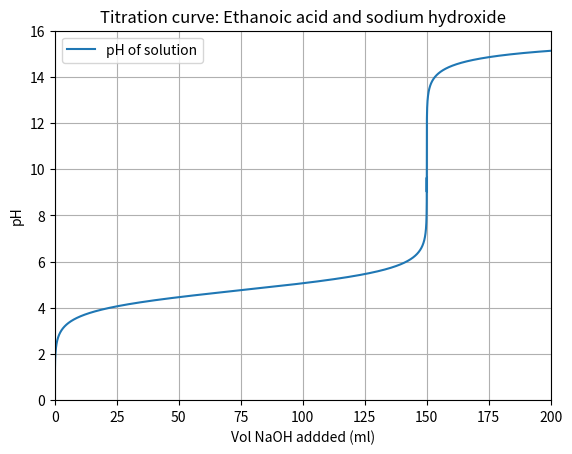

Generate this figure with matplotlib:
import matplotlib.pyplot as plt
from math import log

# Acid
c_a = 0.3  # M
V_a = 250e-3  # L
n_a = c_a * V_a  # mol
pKa = 4.76

# Base
c_b = 0.5  # M
pKb = 14 - pKa
Kb = 10**(-pKb)


def pH(Vb):
    """ returns the ph after Vb ml of sodium hydroxide is used
     to titrate ethanoic acid"""
    V_b = Vb * 10 ** -3  # L
    n_b = c_b * V_b
    if n_b == 0:
        ph = 0.5 * (pKa - log(c_a, 10))
    elif 0 < n_b < n_a:
        ph = pKa + log(n_b / (n_a - n_b), 10)
    elif abs(n_b - n_a) < 1e-6:
        ph = 14 + 0.5 * log((c_a * c_b) / (c_a + c_b) * Kb, 10)
    else:
        ph = 14 + 0.5 * pKa + log((n_b - n_a) / (V_a + V_b), 10)
    return ph


i = 0
while i <= 200:
    print(i, pH(i))
    i += 5

phs = []
x = []
vol = 0
while vol <= 200:
    phs.append(pH(vol))
    x.append(vol)
    vol += 1e-3

# print(phs)
# print(x)

plt.plot(x, phs)
plt.title("Titration curve: Ethanoic acid and sodium hydroxide")
plt.xlabel("Vol NaOH addded (ml)")
plt.ylabel("pH")
plt.axis(xmin=0, xmax=200)
plt.axis(ymin=0, ymax=16)
plt.grid()
plt.legend(["pH of solution"])
plt.show()


def test_pH():
    vol = 75  # value at equivalence point, ph  = pKa
    expected = pKa
    calculated = pH(vol)
    tol = 1e-10
    success = abs(expected - calculated) < tol
    msg = "pH function fail"
    assert success, msg


"""
============================= test session starts =============================
collecting ... collected 1 item

pH_titration.py::test_pH PASSED                                          [100%]

======================== 1 passed, 1 warning in 1.38s =========================

Process finished with exit code 0
"""